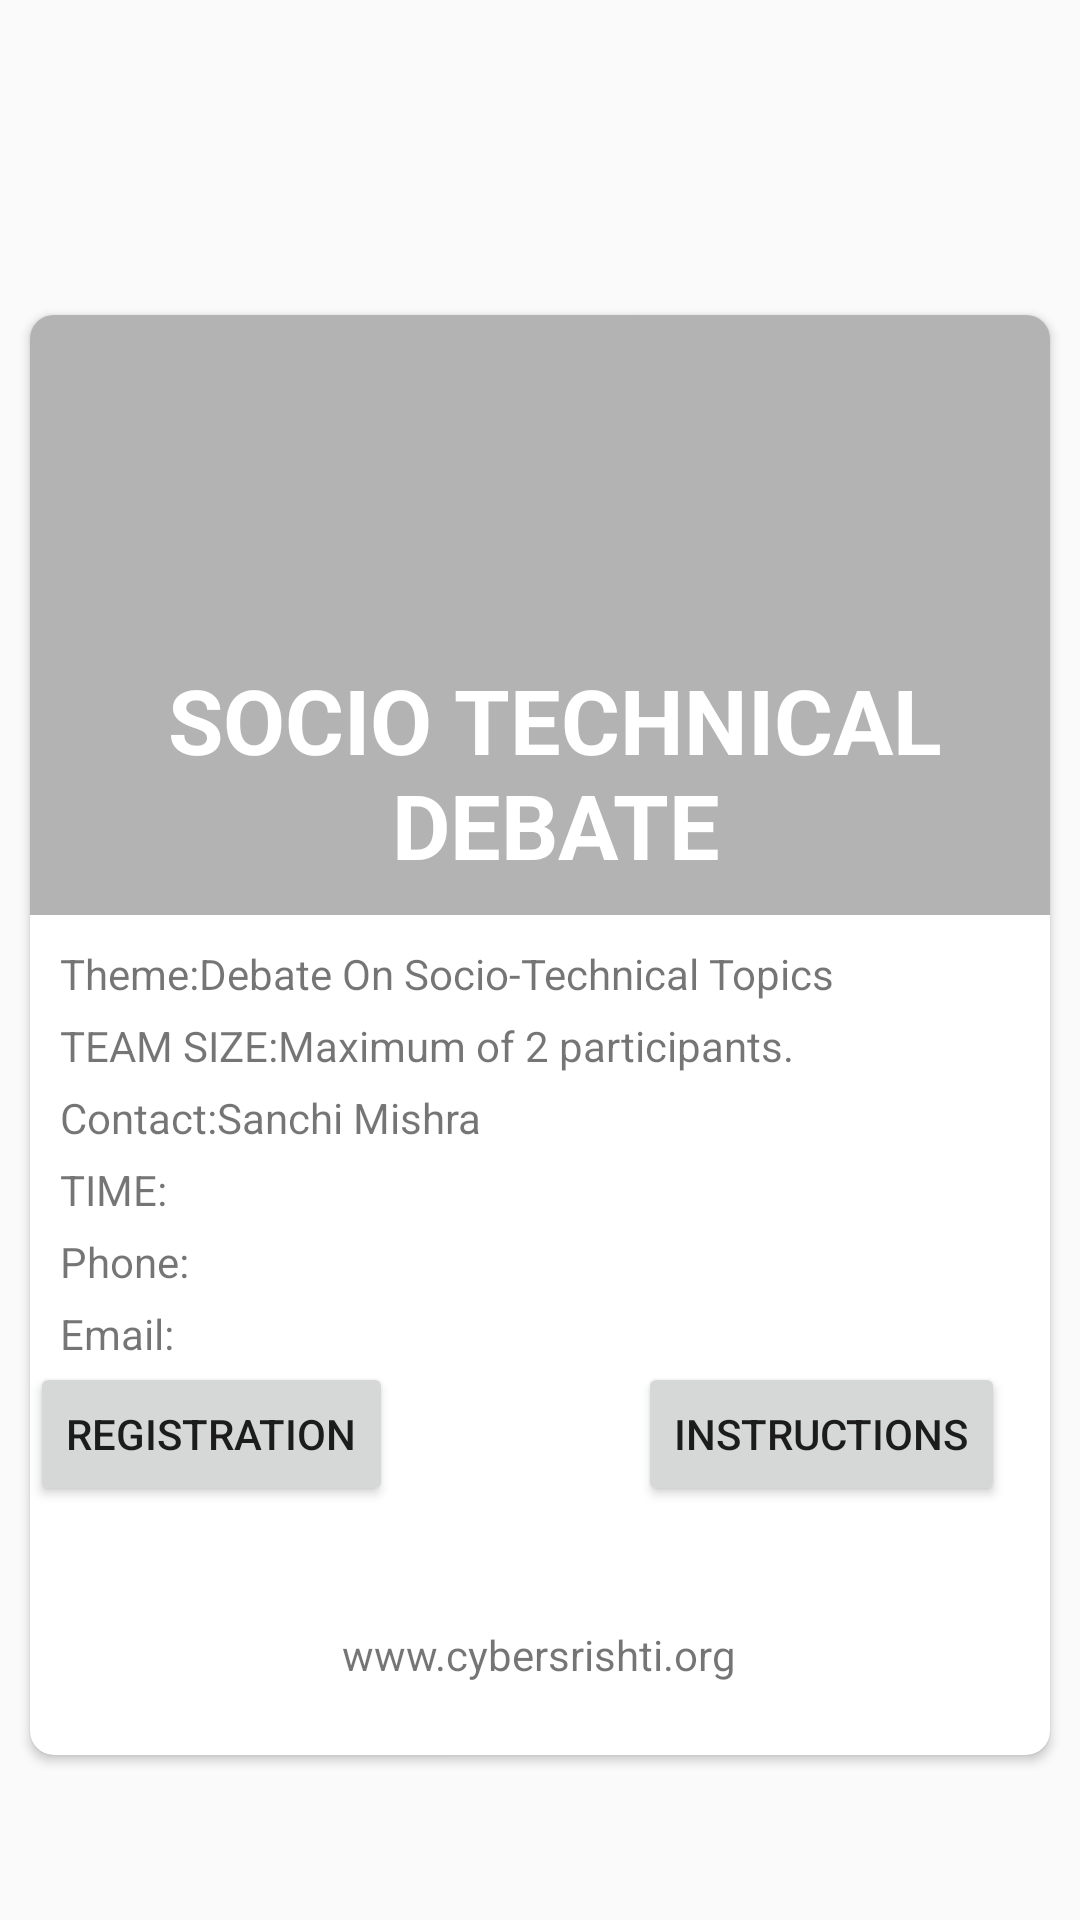

Here is an Android app screen rendered from its layout file. Give the layout XML and the strings, colors and styles it references.
<!-- AndroidManifest.xml: application theme AppTheme -->
<!-- res/layout/activity_debate.xml -->
<?xml version="1.0" encoding="utf-8"?>

<RelativeLayout xmlns:android="http://schemas.android.com/apk/res/android"
    xmlns:card_view="http://schemas.android.com/apk/res-auto"
    xmlns:app="http://schemas.android.com/apk/res-auto"
    android:layout_width="match_parent"
    android:layout_height="match_parent"
    android:background="@mipmap/debate"
    android:gravity="center">

    <android.support.v7.widget.CardView
        android:id="@+id/card_view"
        android:layout_marginLeft="10dp"
        android:layout_marginRight="10dp"
        android:layout_width="match_parent"
        android:layout_height="480dp"
        android:elevation="4dp"
        android:layout_centerVertical="true"
        android:layout_centerHorizontal="true"
        card_view:cardCornerRadius="8dp"
        android:layout_marginTop="50dp">

        <RelativeLayout
            android:id="@+id/rel_layout"
            android:layout_width="match_parent"
            android:layout_height="match_parent">

            <ImageView
                android:layout_width="match_parent"
                android:layout_height="200dp"
                android:scaleType="fitXY"
                android:src="@mipmap/debate"
                android:id="@+id/cover"
                android:transitionName="selected team"
                />

            <View
                android:layout_width="match_parent"
                android:layout_height="200dp"
                android:background="#000000"
                android:alpha="0.3" />


            <TextView
                android:layout_width="wrap_content"
                android:layout_height="wrap_content"
                android:textStyle="bold"

                android:textAppearance="?android:attr/textAppearanceLarge"
                android:text="SOCIO TECHNICAL DEBATE"
                android:textAlignment="center"
                android:id="@+id/txt_movie_details"
                android:layout_marginLeft="10dp"
                android:textSize="30sp"
                android:textColor="#ffffff"
                android:layout_alignBottom="@+id/cover"
                android:layout_marginBottom="10dp" />

            <TextView
                android:layout_width="match_parent"
                android:layout_height="wrap_content"
                android:layout_below="@+id/cover"
                android:layout_marginTop="10dp"
                android:id="@+id/theme"
                android:layout_marginStart="10dp"
                android:text="Theme:Debate On Socio-Technical Topics"/>

            <TextView
                android:layout_width="match_parent"
                android:layout_height="wrap_content"
                android:id="@+id/size"
                android:layout_marginStart="10dp"

                android:layout_marginTop="5dp"
                android:text="TEAM SIZE:Maximum of 2 participants."
                android:layout_below="@+id/theme"/>

            <TextView
                android:layout_width="match_parent"
                android:layout_height="wrap_content"
                android:id="@+id/contact"
                android:layout_marginTop="5dp"
                android:layout_marginStart="10dp"

                android:text="Contact:Sanchi Mishra"
                android:layout_below="@+id/size"/>

            <TextView
                android:layout_width="wrap_content"
                android:layout_height="wrap_content"
                android:id="@+id/time7"
                android:layout_marginTop="5dp"
                android:layout_below="@+id/contact"
                android:text="TIME:"
                android:layout_marginEnd="10dp"
                android:layout_marginStart="10dp"/>


            <TextView
                android:layout_width="match_parent"
                android:layout_height="wrap_content"
                android:id="@+id/phone"
                android:layout_marginStart="10dp"
                android:layout_marginTop="5dp"
                android:text="Phone:"
                android:layout_below="@+id/time7"/>

            <TextView
                android:layout_width="match_parent"
                android:layout_height="wrap_content"
                android:id="@+id/email"
                android:layout_marginStart="10dp"
                android:layout_marginTop="5dp"
                android:layout_below="@+id/phone"
                android:text="Email:"/>
            <TextView
                android:layout_width="wrap_content"
                android:layout_height="wrap_content"
                android:textAppearance="?android:attr/textAppearanceSmall"
                android:text="www.cybersrishti.org"
                android:id="@+id/textView"
                android:layout_alignParentBottom="true"
                android:layout_centerHorizontal="true"
                android:layout_marginBottom="24dp" />

            <Button
                android:text="REGISTRATION"
                android:layout_width="wrap_content"
                android:layout_height="wrap_content"
                android:layout_marginBottom="11dp"
                android:id="@+id/button"
               android:layout_below="@+id/email"/>

            <Button
                android:text="INSTRUCTIONS"
                android:layout_width="wrap_content"
                android:layout_height="wrap_content"
                android:id="@+id/button2"
                android:layout_alignBaseline="@+id/button"
                android:layout_alignBottom="@+id/button"
                android:layout_alignParentRight="true"
                android:layout_alignParentEnd="true"
                android:layout_marginRight="15dp"
                android:layout_marginEnd="15dp" />
        </RelativeLayout>
    </android.support.v7.widget.CardView>
</RelativeLayout>
<!-- resources referenced by this layout -->
<resources>
  <style name="AppTheme" parent="Theme.AppCompat.Light.NoActionBar">
          
          <item name="colorPrimary">@color/colorPrimary</item>
          <item name="colorPrimaryDark">@color/colorPrimaryDark</item>
          <item name="colorAccent">@color/colorAccent</item>
      </style>
  <color name="colorPrimary">#3F51B5</color>
  <color name="colorPrimaryDark">#303F9F</color>
  <color name="colorAccent">#FF4081</color>
</resources>
